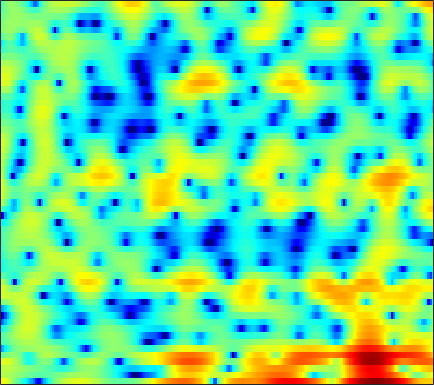

Source data for this figure (header and first rows):
6.0536, 5.3929, 4.4389, 3.4112, 2.5926, 1.4434, 0.23752, -0.67147, -1.8465, -3.0004, -4.1462, -5.0265, -6.2819, -7.7449, -9.1221, -11.547, -14.949, -17.676, -16.771, -12.334, -8.6897, -6.566, -4.3243, -2.5908
2.239, 2.162, 2.008, 1.8, 1.617, 1.344, 1.049, 0.8203, 0.5033, 0.1844, -0.1354, -0.3729, -0.6855, -0.9836, -1.192, -1.445, -1.648, -1.765, -1.855, -1.862, -1.786, -1.683, -1.491, -1.255
2.222, 2.361, 2.434, 2.397, 2.31, 2.126, 1.883, 1.671, 1.362, 1.033, 0.7025, 0.4694, 0.1768, -0.08056, -0.2483, -0.4494, -0.6316, -0.7682, -0.9514, -1.167, -1.413, -1.631, -1.974, -2.376
4.355, 4.249, 4.042, 3.743, 3.45, 2.943, 2.275, 1.647, 0.6219, -0.6236, -2.051, -3.134, -4.287, -4.625, -4.242, -3.235, -2.103, -1.357, -0.5845, -0.09048, 0.09985, 0.04617, -0.3276, -1.056
-1.39, -1.176, -0.6239, -0.03074, 0.3366, 0.6213, 0.6179, 0.4133, -0.1687, -1.093, -2.341, -3.37, -4.46, -4.577, -3.9, -2.49, -1.052, -0.1281, 0.8422, 1.535, 1.965, 2.124, 2.143, 1.961
-10.63, -8.711, -6.048, -3.961, -2.763, -1.561, -0.7137, -0.2524, 0.1811, 0.466, 0.6241, 0.6934, 0.7712, 0.8689, 0.9725, 1.135, 1.307, 1.418, 1.521, 1.556, 1.517, 1.431, 1.261, 1.024
-2.578, -2.324, -1.83, -1.237, -0.7673, -0.1501, 0.4084, 0.779, 1.196, 1.529, 1.779, 1.912, 2.013, 2.024, 1.977, 1.834, 1.613, 1.396, 1.034, 0.5862, 0.06676, -0.363, -0.9583, -1.551
-2.225, -1.797, -1.165, -0.4922, 0.01971, 0.6896, 1.321, 1.75, 2.238, 2.618, 2.886, 3.015, 3.078, 3.005, 2.856, 2.52, 2.015, 1.514, 0.6789, -0.3756, -1.687, -2.849, -4.653, -6.711
-6.255, -5.18, -3.755, -2.393, -1.436, -0.2673, 0.7639, 1.447, 2.229, 2.852, 3.308, 3.54, 3.697, 3.683, 3.554, 3.22, 2.678, 2.126, 1.183, -0.03298, -1.553, -2.934, -5.169, -7.892
-13.41, -11.13, -8.464, -6.093, -4.497, -2.611, -1.013, 0.00475, 1.155, 2.08, 2.783, 3.164, 3.483, 3.603, 3.567, 3.367, 2.99, 2.591, 1.92, 1.107, 0.1675, -0.6038, -1.672, -2.725
-21.35, -17.81, -12.91, -8.979, -6.592, -3.987, -1.895, -0.6199, 0.7407, 1.78, 2.543, 2.955, 3.3, 3.441, 3.411, 3.227, 2.902, 2.58, 2.057, 1.436, 0.7464, 0.1997, -0.5528, -1.319
-9.99, -8.991, -6.982, -4.748, -3.194, -1.419, 0.03353, 0.9594, 1.965, 2.698, 3.164, 3.362, 3.447, 3.337, 3.13, 2.708, 2.155, 1.684, 1.001, 0.3064, -0.3772, -0.8791, -1.539, -2.216
-0.1616, 0.04308, 0.4596, 0.9906, 1.425, 2.024, 2.569, 2.905, 3.248, 3.458, 3.493, 3.384, 3.029, 2.429, 1.822, 0.7858, -0.5118, -1.615, -3.078, -4.294, -5.004, -5.195, -5.24, -5.298
3.405, 3.255, 3.091, 2.939, 2.846, 2.788, 2.827, 2.873, 2.932, 2.948, 2.88, 2.712, 2.265, 1.465, 0.6061, -1.009, -3.353, -5.821, -10.82, -22.36, -19.27, -13.08, -9.463, -7.762
4.209, 3.671, 2.829, 1.868, 1.111, 0.1804, -0.3218, -0.2648, 0.3055, 1.105, 1.835, 2.233, 2.502, 2.405, 2.069, 1.328, 0.2663, -0.6954, -2.063, -3.205, -3.89, -4.144, -4.349, -4.675
2.45, 1.788, 0.496, -1.438, -3.603, -8.526, -23.55, -15.53, -6.511, -2.351, 0.1288, 1.379, 2.502, 3.193, 3.464, 3.555, 3.406, 3.178, 2.75, 2.204, 1.534, 0.9383, -0.06877, -1.448
-2.168, -2.047, -2.208, -2.697, -3.161, -3.761, -4.069, -3.857, -3.043, -1.98, -0.8947, -0.1545, 0.6707, 1.306, 1.695, 2.069, 2.301, 2.395, 2.415, 2.297, 2.048, 1.77, 1.263, 0.6144
-5.323, -4.488, -3.704, -3.237, -2.999, -2.759, -2.642, -2.571, -2.438, -2.304, -2.164, -2.017, -1.749, -1.403, -1.065, -0.525, 0.06402, 0.491, 0.9913, 1.393, 1.678, 1.812, 1.892, 1.894
-5.329, -4.442, -3.48, -2.76, -2.413, -2.18, -2.158, -2.32, -2.793, -3.525, -4.541, -5.446, -6.512, -6.745, -6.106, -4.514, -2.736, -1.536, -0.191, 0.8686, 1.658, 2.099, 2.524, 2.794
-4.394, -3.385, -2.32, -1.522, -1.116, -0.8714, -0.9164, -1.176, -1.91, -3.154, -5.122, -7.356, -11.95, -16.57, -12.52, -7.096, -3.651, -1.822, -0.02702, 1.244, 2.118, 2.572, 2.958, 3.127
-3.678, -2.646, -1.515, -0.6837, -0.2187, 0.2077, 0.3625, 0.3319, 0.1054, -0.3396, -0.9163, -1.359, -1.836, -1.905, -1.642, -0.9456, -0.06692, 0.5815, 1.33, 1.879, 2.215, 2.321, 2.265, 1.994
-3.05, -2.265, -1.333, -0.5663, -0.1041, 0.4195, 0.7872, 0.9763, 1.148, 1.218, 1.235, 1.238, 1.238, 1.286, 1.355, 1.475, 1.596, 1.67, 1.703, 1.617, 1.396, 1.118, 0.5827, -0.153
-2.63, -2.088, -1.421, -0.7669, -0.3053, 0.2316, 0.7308, 1.055, 1.409, 1.704, 1.923, 2.042, 2.164, 2.212, 2.21, 2.148, 2.005, 1.834, 1.504, 1.05, 0.4479, -0.1038, -0.9629, -1.97
-2.874, -2.582, -2.06, -1.44, -0.9133, -0.2165, 0.447, 0.9156, 1.468, 1.935, 2.311, 2.524, 2.719, 2.808, 2.796, 2.675, 2.425, 2.138, 1.616, 0.9174, 0.01596, -0.798, -2.085, -3.576
-5.769, -5.685, -4.739, -3.461, -2.519, -1.285, -0.2407, 0.4563, 1.306, 2.007, 2.588, 2.932, 3.239, 3.412, 3.432, 3.325, 3.062, 2.765, 2.226, 1.482, 0.5073, -0.4333, -2.072, -4.321
-25.25, -16.65, -9.413, -6.135, -4.667, -3.285, -2.1, -1.268, -0.139, 0.9288, 1.822, 2.359, 2.842, 3.066, 3.089, 2.94, 2.664, 2.414, 2.046, 1.647, 1.169, 0.721, -0.05179, -1.066
-2.168, -3.136, -4.016, -5.142, -6.143, -7.993, -8.729, -7.261, -4.381, -1.891, -0.1259, 0.7078, 1.342, 1.394, 1.111, 0.3819, -0.5812, -1.246, -1.624, -1.208, -0.3791, 0.2744, 0.9958, 1.489
2.713, 1.515, -0.2706, -2.462, -4.474, -7.528, -9.282, -7.925, -4.932, -2.511, -0.9378, -0.2199, 0.09117, -0.2671, -1.077, -3.035, -6.695, -11.91, -26.99, -9.295, -4.149, -1.855, 0.1879, 1.552
3.777, 2.821, 1.531, 0.288, -0.5854, -1.413, -1.909, -1.905, -1.679, -1.204, -0.7894, -0.5291, -0.4841, -0.7224, -1.14, -1.978, -2.975, -3.605, -3.91, -3.381, -2.384, -1.584, -0.639, 0.1427
3.874, 2.993, 1.784, 0.696, -0.05357, -0.7853, -1.198, -1.28, -1.136, -0.8379, -0.4529, -0.1955, 0.09441, 0.2372, 0.2709, 0.2022, 0.06758, -0.07657, -0.2562, -0.4456, -0.6194, -0.7923, -1.088, -1.436
3.997, 2.774, 0.8868, -1.117, -2.536, -3.938, -4.18, -3.786, -2.705, -1.559, -0.4578, 0.2402, 1.07, 1.72, 2.092, 2.433, 2.575, 2.555, 2.342, 1.875, 1.081, 0.2229, -1.392, -3.757
3.36, 1.688, -1.159, -5.22, -9.571, -23.19, -16.57, -10.71, -6.867, -4.343, -2.472, -1.212, 0.2178, 1.435, 2.183, 2.962, 3.465, 3.667, 3.659, 3.329, 2.604, 1.776, 0.2268, -1.887
2.463, 1.084, -1.057, -3.582, -5.469, -7.751, -9.191, -9.743, -9.817, -8.99, -7.216, -5.562, -3.329, -1.37, -0.1247, 1.201, 2.187, 2.711, 3.115, 3.209, 3.025, 2.724, 2.147, 1.462
2.596, 1.551, -0.07234, -2.005, -3.566, -5.999, -8.931, -11.96, -18.67, -30.09, -14.67, -10.17, -6.286, -3.495, -1.877, -0.1498, 1.162, 1.894, 2.603, 3.018, 3.189, 3.16, 2.954, 2.593
3.028, 2.217, 0.926, -0.602, -1.865, -3.725, -5.613, -7.029, -8.436, -8.925, -8.203, -7.078, -5.306, -3.454, -2.15, -0.5899, 0.6986, 1.474, 2.276, 2.805, 3.057, 3.08, 2.907, 2.514
3.635, 2.997, 1.934, 0.687, -0.4123, -1.967, -3.67, -4.921, -6.472, -7.521, -7.616, -7.043, -5.514, -3.708, -2.341, -0.7068, 0.6649, 1.509, 2.35, 2.883, 3.106, 3.084, 2.801, 2.227
3.952, 3.442, 2.564, 1.469, 0.4506, -1.167, -3.232, -5.162, -8.704, -14.75, -24.92, -15.05, -8.495, -4.664, -2.61, -0.5186, 1.028, 1.912, 2.742, 3.219, 3.376, 3.278, 2.863, 2.116
2.854, 2.532, 1.96, 1.163, 0.4541, -0.7072, -2.073, -3.216, -4.856, -6.226, -6.617, -6.044, -4.408, -2.575, -1.283, 0.1956, 1.371, 2.037, 2.665, 2.989, 3.017, 2.837, 2.336, 1.545
0.9228, 0.8501, 0.6054, 0.191, -0.1843, -0.7735, -1.383, -1.818, -2.256, -2.448, -2.339, -2.009, -1.337, -0.4775, 0.1971, 1.057, 1.795, 2.221, 2.606, 2.748, 2.62, 2.353, 1.766, 0.9141
-0.8409, -0.6708, -0.675, -0.8642, -1.124, -1.587, -2.073, -2.404, -2.613, -2.512, -2.057, -1.497, -0.6229, 0.3447, 1.048, 1.9, 2.581, 2.966, 3.274, 3.329, 3.103, 2.75, 2.02, 0.9657
-2.467, -2.041, -1.844, -2.001, -2.458, -3.419, -4.789, -6.013, -7.335, -7.298, -5.542, -3.881, -1.738, 0.0786, 1.212, 2.44, 3.358, 3.86, 4.261, 4.362, 4.167, 3.802, 3.015, 1.856
-4.387, -3.64, -3.11, -3.243, -3.739, -4.998, -7.254, -9.826, -15.41, -16.73, -10.02, -6.485, -3.211, -0.835, 0.5558, 2.003, 3.087, 3.674, 4.189, 4.405, 4.329, 4.079, 3.481, 2.596
-4.871, -4.025, -3.417, -3.356, -3.547, -4.164, -5.032, -5.673, -6.271, -6.209, -5.313, -4.325, -2.791, -1.24, -0.1656, 1.093, 2.104, 2.682, 3.23, 3.519, 3.543, 3.414, 3.049, 2.479
-2.518, -1.987, -1.666, -1.673, -1.94, -2.59, -3.413, -4.112, -4.948, -5.345, -5.119, -4.505, -3.216, -1.784, -0.7321, 0.5275, 1.553, 2.158, 2.729, 3.031, 3.076, 2.946, 2.589, 2.054
1.343, 1.581, 1.615, 1.277, 0.7137, -0.4216, -2.149, -3.96, -7.309, -12, -13.07, -9.44, -5.432, -2.647, -1.106, 0.4381, 1.563, 2.202, 2.78, 3.063, 3.054, 2.819, 2.192, 1.215
3.878, 4.015, 3.935, 3.481, 2.915, 1.813, 0.2268, -1.311, -3.725, -6.022, -6.705, -5.809, -4.003, -2.46, -1.562, -0.62, 0.1304, 0.6195, 1.179, 1.59, 1.727, 1.59, 0.9492, -0.3832
3.936, 4.052, 3.985, 3.685, 3.324, 2.625, 1.74, 0.9938, -0.05377, -1.028, -1.855, -2.343, -2.976, -3.711, -4.362, -5.225, -5.593, -5.25, -4.02, -2.575, -1.428, -0.8591, -0.5424, -0.7333
3.087, 3.184, 3.18, 3.042, 2.829, 2.416, 1.875, 1.4, 0.6599, -0.197, -1.168, -2.027, -3.47, -5.46, -7.598, -12.3, -25.46, -19.74, -10.28, -6.011, -3.433, -2.132, -0.95, -0.2145
1.433, 1.546, 1.636, 1.628, 1.536, 1.319, 0.9938, 0.6827, 0.171, -0.4446, -1.161, -1.784, -2.743, -3.851, -4.752, -5.868, -6.397, -6.162, -5.062, -3.596, -2.182, -1.269, -0.2702, 0.5012
-1.02, -0.7599, -0.4536, -0.2785, -0.2291, -0.2753, -0.4464, -0.6549, -0.97, -1.306, -1.625, -1.849, -2.095, -2.268, -2.345, -2.351, -2.189, -1.948, -1.466, -0.8824, -0.2577, 0.1919, 0.7436, 1.212
-4.218, -3.393, -2.514, -1.935, -1.707, -1.696, -1.962, -2.283, -2.758, -3.119, -3.198, -3.023, -2.548, -1.932, -1.444, -0.8165, -0.267, 0.1082, 0.5383, 0.9053, 1.205, 1.39, 1.59, 1.75
-6.9, -4.745, -2.931, -1.945, -1.684, -1.898, -2.764, -3.845, -5.923, -8.266, -8.777, -7.183, -4.462, -2.198, -0.8766, 0.4517, 1.384, 1.869, 2.26, 2.417, 2.365, 2.224, 1.94, 1.642
-2.72, -1.593, -0.4669, 0.1281, 0.2192, -0.1501, -1.162, -2.438, -5.043, -8.561, -9.549, -6.918, -3.26, -0.6257, 0.8029, 2.141, 2.989, 3.337, 3.471, 3.215, 2.569, 1.813, 0.4525, -1.21
-0.007973, 0.3913, 0.8493, 1.126, 1.198, 1.07, 0.7127, 0.3239, -0.229, -0.6255, -0.6134, -0.2948, 0.4099, 1.211, 1.754, 2.341, 2.678, 2.743, 2.552, 1.981, 0.946, -0.2216, -2.522, -6.233
-0.1623, 0.1664, 0.5567, 0.8702, 1.025, 1.119, 1.097, 1.031, 0.9291, 0.8386, 0.8081, 0.8328, 0.9315, 1.079, 1.188, 1.302, 1.334, 1.288, 1.073, 0.6734, 0.03812, -0.6076, -1.674, -2.849
-1.108, -0.5928, 0.007212, 0.4815, 0.7351, 0.9599, 1.05, 1.048, 0.9567, 0.8056, 0.6041, 0.4352, 0.2107, 0.01366, -0.08871, -0.19, -0.2005, -0.1643, -0.08898, -0.02948, -0.02656, -0.08402, -0.2187, -0.3951
-2.563, -1.546, -0.4748, 0.2636, 0.6363, 0.906, 0.9636, 0.8837, 0.6251, 0.2352, -0.2766, -0.7317, -1.432, -2.196, -2.723, -3.165, -3.111, -2.742, -1.924, -1.04, -0.248, 0.2447, 0.7485, 1.097
-3.148, -1.594, -0.2042, 0.5891, 0.8766, 0.9089, 0.6407, 0.2896, -0.2877, -0.9791, -1.782, -2.513, -3.838, -5.834, -8.048, -11.89, -12.41, -9.045, -5.091, -2.373, -0.5298, 0.4466, 1.347, 1.925
